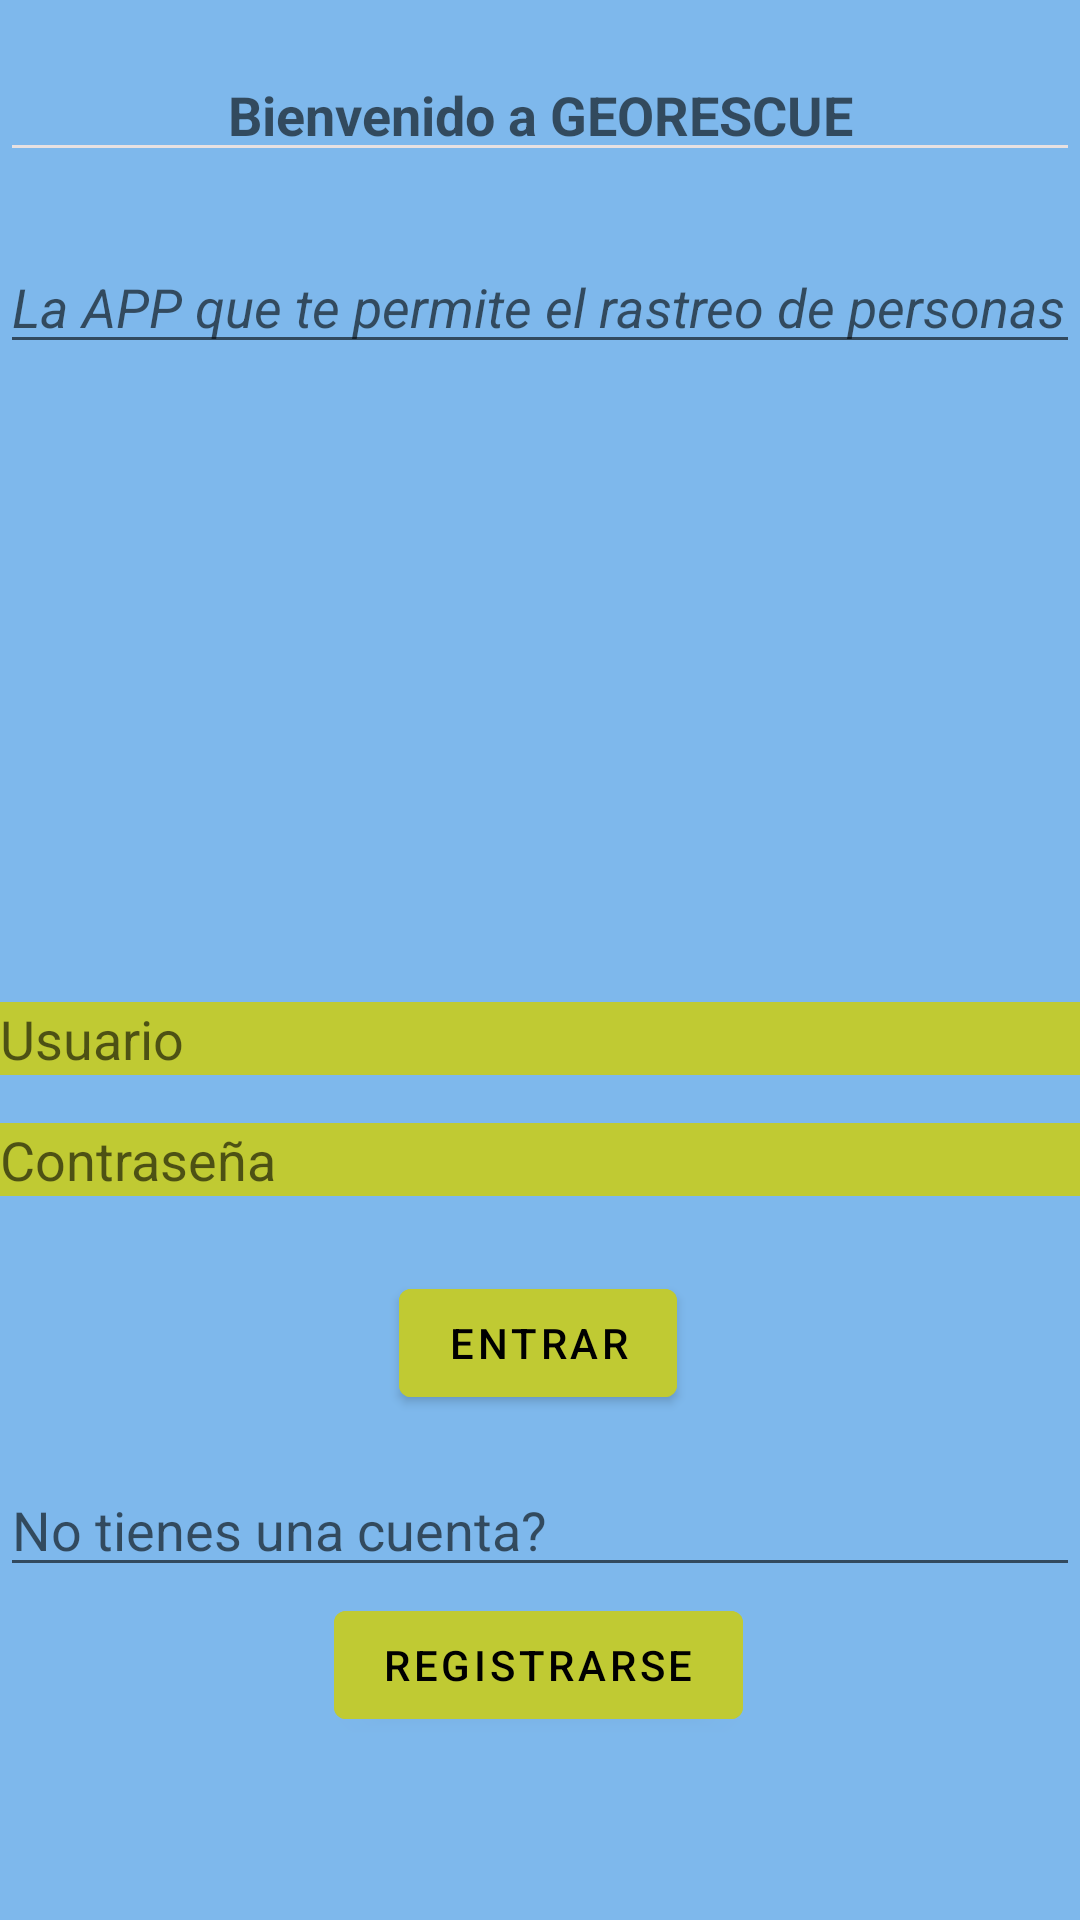

Reconstruct the res/layout file that produces this screen, plus the resources it refers to.
<!-- AndroidManifest.xml: application theme Theme.GetUserLocation -->
<!-- res/layout/login.xml -->
<?xml version="1.0" encoding="utf-8"?>
<androidx.constraintlayout.widget.ConstraintLayout xmlns:android="http://schemas.android.com/apk/res/android"
    xmlns:app="http://schemas.android.com/apk/res-auto"
    xmlns:tools="http://schemas.android.com/tools"
    android:layout_width="match_parent"
    android:layout_height="match_parent"
    android:background="#7EB8EC">

    <EditText
        android:id="@+id/etTextoAntesImagen"
        style="@style/Widget.AppCompat.EditText"
        android:layout_width="0dp"
        android:layout_height="wrap_content"
        android:layout_marginTop="16dp"
        android:backgroundTint="#E8E1E1"
        android:hint="Bienvenido a GEORESCUE"
        android:textStyle="bold"
        android:gravity="center_horizontal"
        app:layout_constraintEnd_toEndOf="parent"
        app:layout_constraintHorizontal_bias="0.0"
        app:layout_constraintStart_toStartOf="parent"
        app:layout_constraintTop_toTopOf="parent" />

    <EditText
        android:id="@+id/info"
        style="@style/Widget.AppCompat.EditText"
        android:layout_width="0dp"
        android:layout_height="wrap_content"
        android:layout_marginTop="80dp"
        android:gravity="center_vertical"
        android:hint="La APP que te permite el rastreo de personas"
        android:textStyle="italic"
        app:layout_constraintEnd_toEndOf="parent"
        app:layout_constraintHorizontal_bias="1.0"
        app:layout_constraintStart_toStartOf="parent"
        app:layout_constraintTop_toTopOf="parent"
        app:layout_constraintTop_toBottomOf="@+id/etTextoAntesImagen"/>

    <ImageView
        android:id="@+id/imageView"
        android:layout_width="163dp"
        android:layout_height="166dp"
        android:layout_marginTop="152dp"
        android:src="@drawable/geo"
        app:layout_constraintEnd_toEndOf="parent"
        app:layout_constraintStart_toStartOf="parent"
        app:layout_constraintTop_toTopOf="parent"></ImageView>

    <EditText
        android:id="@+id/etUser"
        android:layout_width="0dp"
        android:layout_height="wrap_content"
        android:layout_marginTop="16dp"
        android:background="#C0CA33"
        android:hint="Usuario"
        app:layout_constraintEnd_toEndOf="parent"
        app:layout_constraintHorizontal_bias="0.0"
        app:layout_constraintStart_toStartOf="parent"
        tools:layout_editor_absoluteY="363dp"
        app:layout_constraintTop_toBottomOf="@+id/imageView"
        />

    <EditText
        android:id="@+id/etPassword"
        android:layout_width="0dp"
        android:layout_height="wrap_content"
        android:layout_marginTop="16dp"
        android:hint="Contraseña"
        app:layout_constraintEnd_toEndOf="parent"
        app:layout_constraintHorizontal_bias="0.0"
        app:layout_constraintStart_toStartOf="parent"
        android:background="#C0CA33"
        tools:layout_editor_absoluteY="400dp"
        app:layout_constraintTop_toBottomOf="@+id/etUser"/>


    <Button
        android:id="@+id/btnResgister"
        android:layout_width="wrap_content"
        android:layout_height="48dp"
        android:text="Entrar"
        android:textColor="#000000"
        app:layout_constraintEnd_toEndOf="parent"
        app:layout_constraintHorizontal_bias="0.498"
        app:layout_constraintStart_toStartOf="parent"
        android:backgroundTint="#C0CA33"
        android:layout_marginTop="25dp"
        tools:layout_editor_absoluteY="514dp"
        app:layout_constraintTop_toBottomOf="@+id/etPassword"/>

    <EditText
        android:id="@+id/etnoaccount"
        android:layout_width="0dp"
        android:layout_height="wrap_content"
        android:layout_marginTop="16dp"
        android:hint="No tienes una cuenta?"
        app:layout_constraintEnd_toEndOf="parent"
        app:layout_constraintHorizontal_bias="0.0"
        app:layout_constraintStart_toStartOf="parent"
        tools:layout_editor_absoluteY="400dp"
        app:layout_constraintTop_toBottomOf="@+id/btnResgister"/>

    <Button
        android:id="@+id/btnResgisteraccount"
        android:layout_width="wrap_content"
        android:layout_height="48dp"
        android:text="Registrarse"
        android:textColor="#000000"
        app:layout_constraintEnd_toEndOf="parent"
        app:layout_constraintHorizontal_bias="0.498"
        app:layout_constraintStart_toStartOf="parent"
        android:backgroundTint="#C0CA33"
        android:layout_marginTop="2dp"
        tools:layout_editor_absoluteY="514dp"
        app:layout_constraintTop_toBottomOf="@+id/etnoaccount"/>
</androidx.constraintlayout.widget.ConstraintLayout>
<!-- resources referenced by this layout -->
<resources>
  <style name="Theme.GetUserLocation" parent="Theme.MaterialComponents.DayNight.DarkActionBar">
          
          <item name="colorPrimary">@color/purple_500</item>
          <item name="colorPrimaryVariant">@color/purple_700</item>
          <item name="colorOnPrimary">@color/white</item>
          
          <item name="colorSecondary">@color/teal_200</item>
          <item name="colorSecondaryVariant">@color/teal_700</item>
          <item name="colorOnSecondary">@color/black</item>
          
          <item name="android:statusBarColor">?attr/colorPrimaryVariant</item>
          
      </style>
  <!-- not gathered from this repository: default colours our renderer supplied (Android Studio template values) -->
  <color name="purple_500">#FF6200EE</color>
  <color name="purple_700">#FF3700B3</color>
  <color name="teal_200">#FF03DAC5</color>
  <color name="teal_700">#FF018786</color>
  <color name="black">#FF000000</color>
  <color name="white">#FFFFFFFF</color>
</resources>
